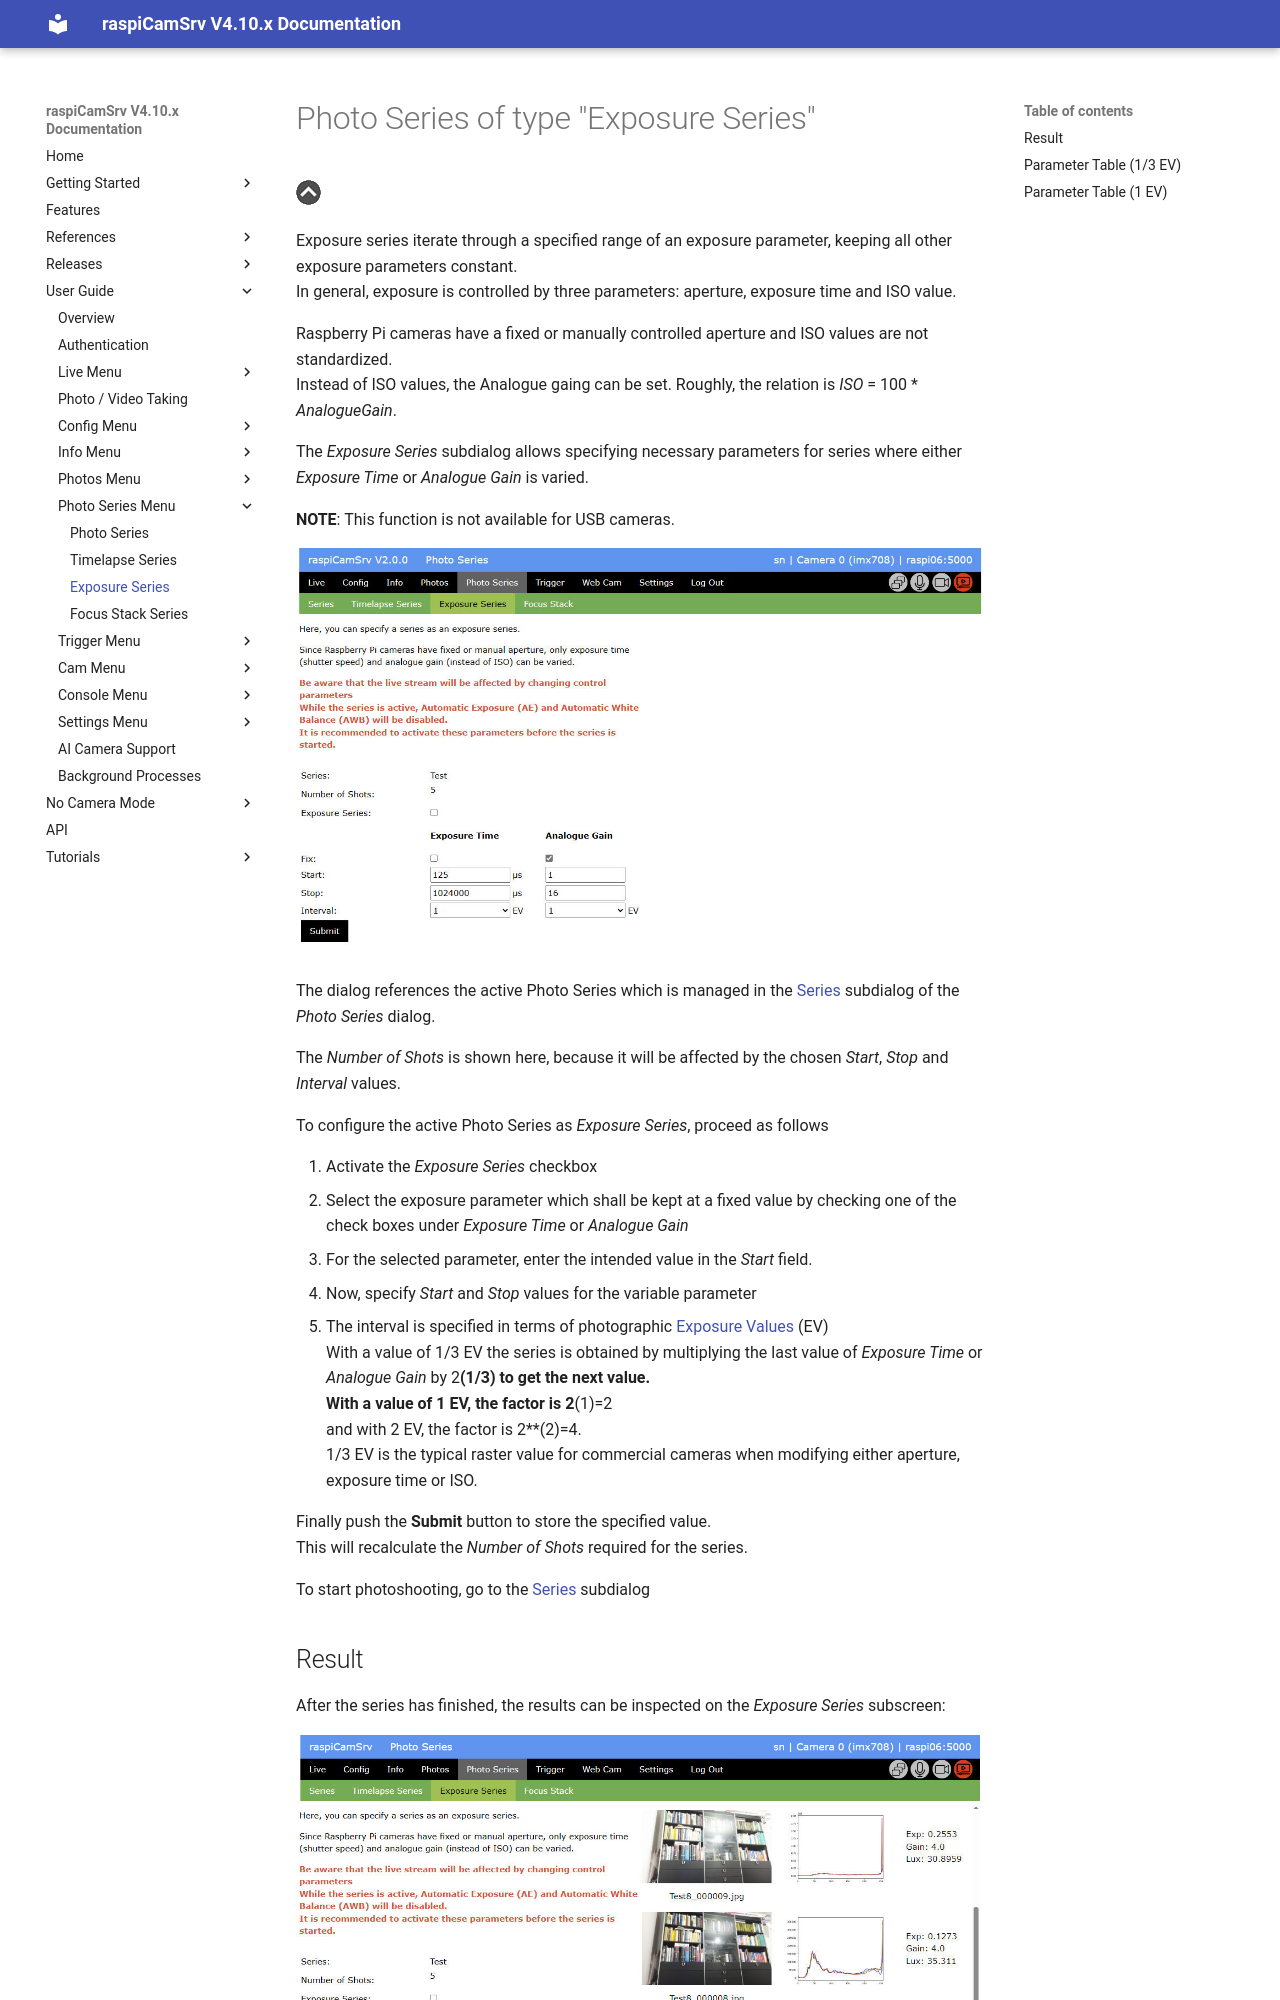

repository: signag/raspi-cam-srv · page: 4.10/PhotoSeriesExp/index.html · generator: mkdocs

# Photo Series of type "Exposure Series"

[![Up](img/goup.gif)](./PhotoSeries.md)


Exposure series iterate through a specified range of an exposure parameter, keeping all other exposure parameters constant.   
In general, exposure is controlled by three parameters: aperture, exposure time and ISO value.   

Raspberry Pi cameras have a fixed or manually controlled aperture and ISO values are not standardized.   
Instead of ISO values, the Analogue gaing can be set. Roughly, the relation is *ISO* = 100 * *AnalogueGain*.

The *Exposure Series* subdialog allows specifying necessary parameters for series where either *Exposure Time* or *Analogue Gain* is varied.

**NOTE**: This function is not available for USB cameras.

![Exposure Series](img/PhotoSeriesExp1.jpg)

The dialog references the active Photo Series which is managed in the [Series](./PhotoSeries.md) subdialog of the *Photo Series* dialog.

The *Number of Shots* is shown here, because it will be affected by the chosen *Start*, *Stop* and *Interval* values.

To configure the active Photo Series as *Exposure Series*, proceed as follows
